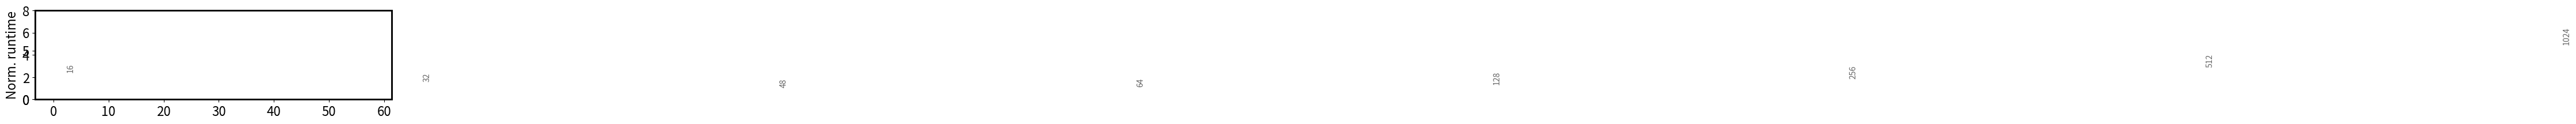

Python code for this plot: (Note: this script raises an exception after producing the figure.)
"""
    VIPER: Page size overhead 
    Metric : relative MCU cycles and relative number of page faults
    Task   : execute certain apps


[redacted]
[redacted]
@ Date    : 2/Aug/2017 
"""
import numpy as np
import matplotlib.pyplot as plt
import matplotlib.ticker as ticker


def figureSetting():
    """
    Set a figure params
    """
    #set figure linewidth
    plt.rcParams['axes.linewidth']=2

    #set font size for labels on axes
    plt.rcParams['axes.labelsize'] = 16

    #set size of numbers on x-axis
    plt.rcParams['xtick.labelsize'] = 16
    #set size of numbers on y-axis
    plt.rcParams['ytick.labelsize'] = 16

    #set size of markers, e.g., circles representing points
    #set numpoints for legend
    plt.rcParams['legend.numpoints'] = 1




apps_names=[
    "cem",
    "cuckoo",
    'ar',
    "dft",
    'rsa',
    "bc",
    "sort"
]

row_cuc = np.array([1203109, 420241, 380692,147507, 148331, 513967, 805221,1257204])
row_cuc_norm = row_cuc / np.min(row_cuc)

row_cem = np.array([8549451,5388765,3626039,3814352,4608503, 6421565, 10096537,17589788])
row_cem_norm = row_cem / np.min(row_cem)


row_ar = np.array([ 188089,  152107,  139285,  146280,  134494,  162834,  139537,  179792])
row_ar_norm = row_ar / np.min(row_ar)

row_dft = np.array( [28438580,28458614,28511341,28572634,28464076,28075348,28308658,28880930])
row_dft_norm = row_dft / np.min(row_dft)

row_rsa = np.array( [514148, 318774 , 309972,  301252 , 207486 , 1412470 ,1540923 ,1797342])
row_rsa_norm = row_rsa / np.min(row_rsa)



row_bc = np.array([788926, 615698, 638402, 660397,732470, 911575, 1274839, 1961663])
row_bc_norm = row_bc / np.min(row_bc)

row_sort = np.array( [2937186,2734324,2495083,2317925,1243372,1566328,2219896,3460253])
row_sort_norm = row_sort / np.min(row_sort)




data_muc = [row_cem_norm, row_cuc_norm, row_ar_norm, row_dft_norm, row_rsa_norm,  row_bc_norm,row_sort_norm]



f = plt.figure(figsize=(8,2))
figureSetting()   


s=0
b1=[]

for d in data_muc:
  b1.append( plt.bar( np.arange(len(d)) + s, d, color='y') )
  s+=8.5


ax = plt.axes()
ax.xaxis.set_major_locator(ticker.FixedLocator([4,12.2,21,29,37.5, 46.5, 54.5]) )
ax.xaxis.set_major_formatter(ticker.FixedFormatter(apps_names ) )


def autolabel(rects):
    """
    Attach a text label above each bar displaying its height
    """

    labels = ['16','32','48', '64','128', '256', '512', '1024']
    for i, rect in enumerate(rects):
        height = rect.get_height()
        ax.text(rect.get_x()+0.1 + rect.get_width()/2.,height+0.1,'%s' % (labels[i]), fontsize=10,
                ha='center', va='bottom',  rotation=90, color='0.4')


autolabel(b1[0]);

plt.yticks([0, 2, 4,6,8])  

plt.ylabel('Norm. runtime')

plt.tight_layout()
f.savefig("../figures/pagSizeOverhead.eps",format="eps", dpi=1200)
f.savefig("../figures/pagSizeOverhead.pdf",format="pdf", dpi=1200)
plt.show()
